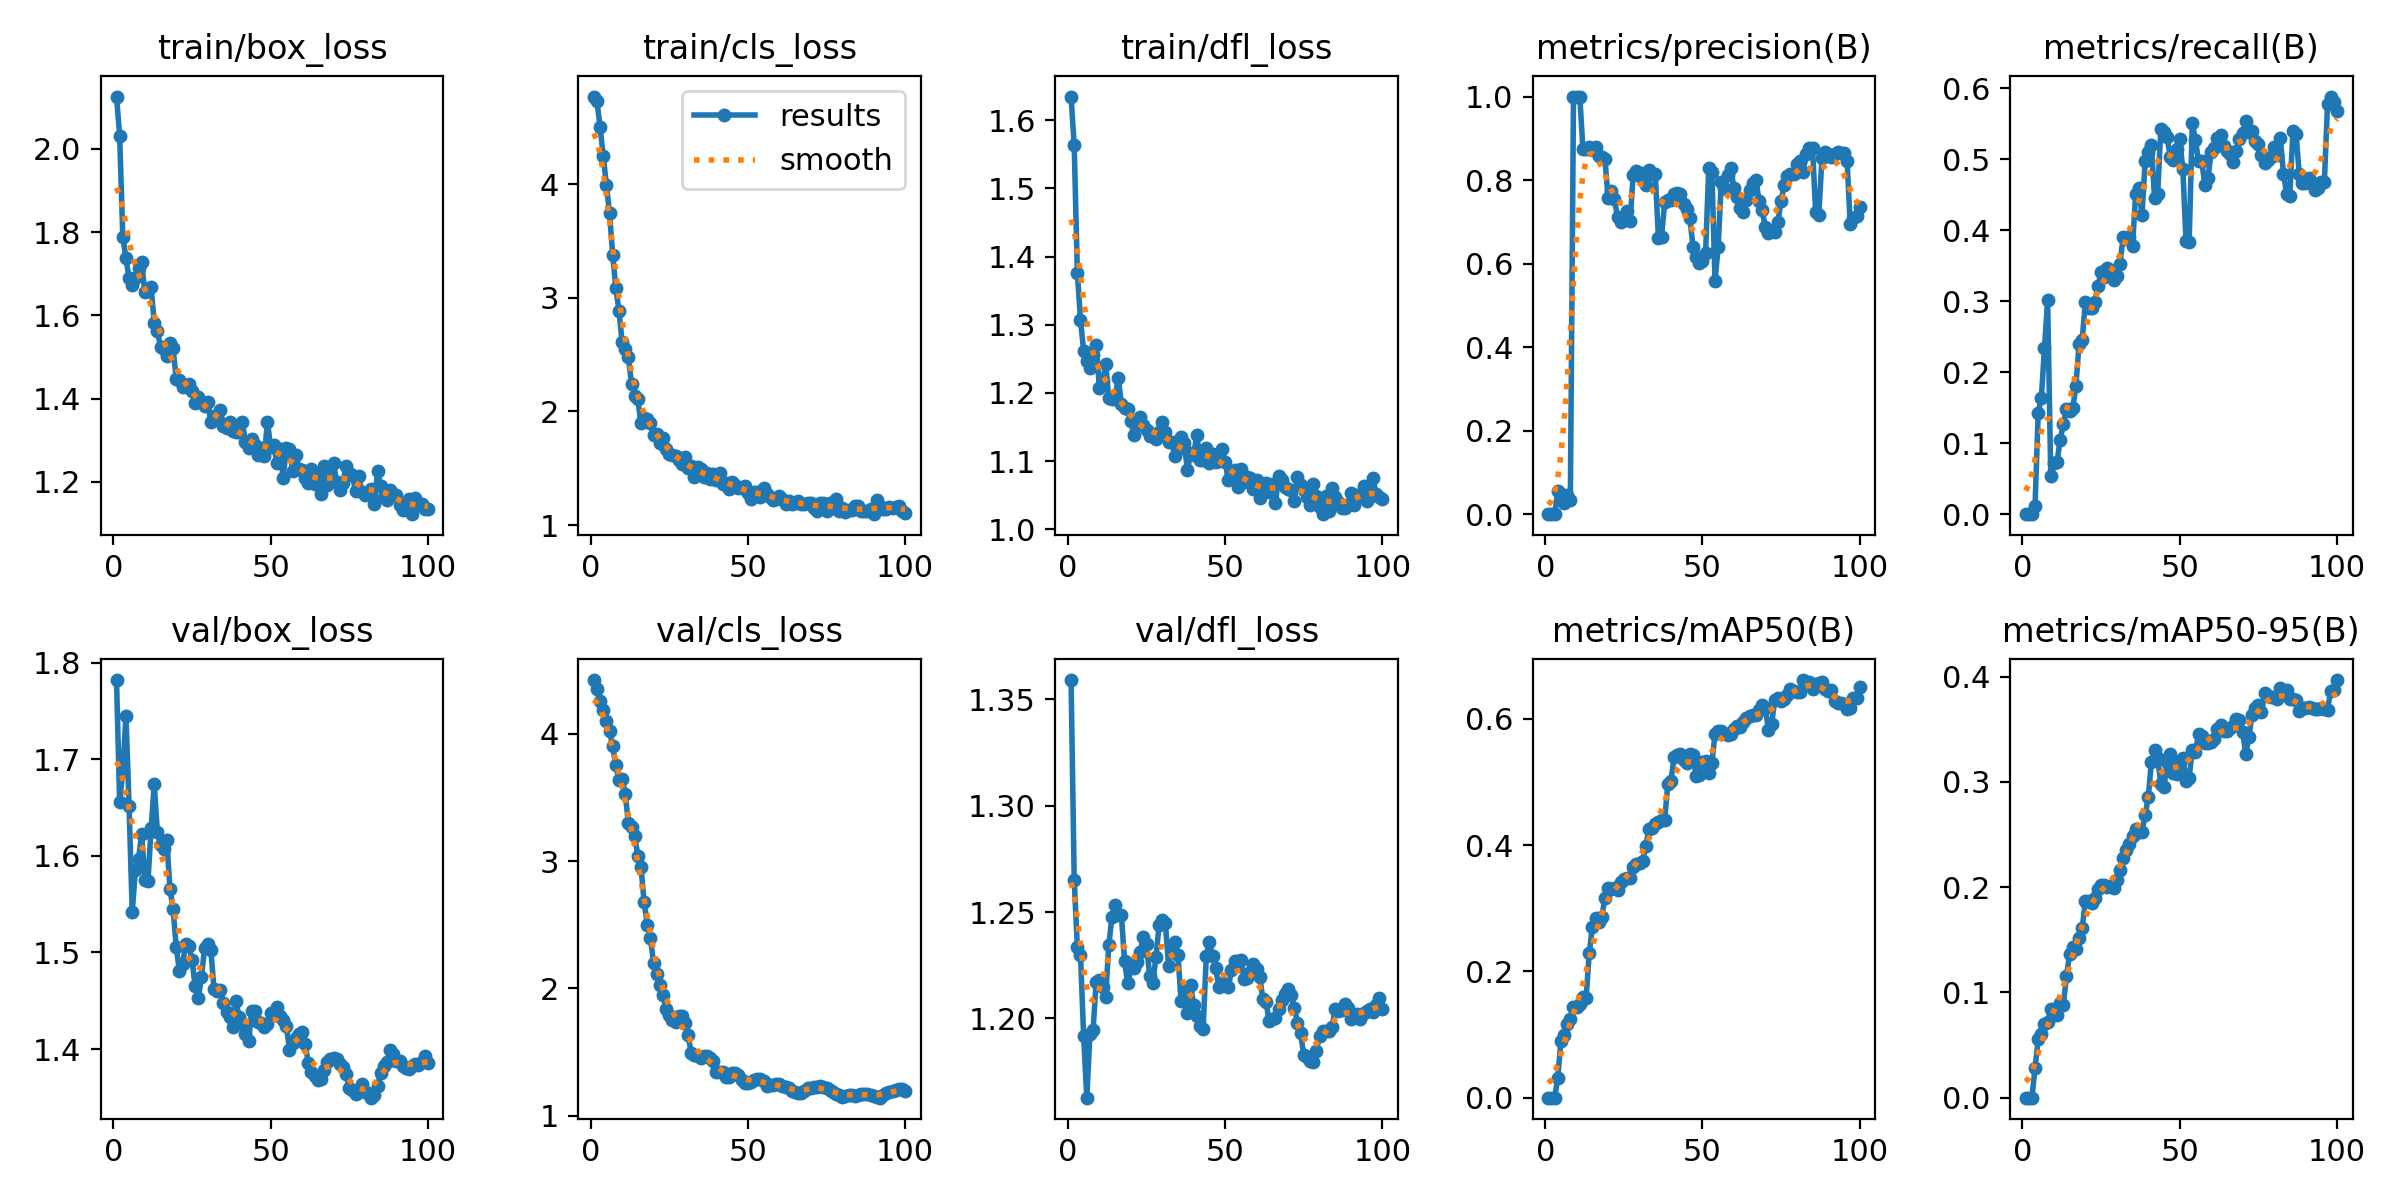

Data behind this chart, as committed beside it:
epoch, time, train/box_loss, train/cls_loss, train/dfl_loss, metrics/precision(B), metrics/recall(B), metrics/mAP50(B), metrics/mAP50-95(B), val/box_loss, val/cls_loss, val/dfl_loss, lr/pg0, lr/pg1, lr/pg2
1, 1.147, 2.126, 4.772, 1.634, 0, 0, 0, 0, 1.782, 4.422, 1.359, 2e-05, 2e-05, 2e-05
2, 2.151, 2.032, 4.733, 1.563, 0, 0, 0, 0, 1.656, 4.353, 1.265, 4.4595e-05, 4.4595e-05, 4.4595e-05
3, 3.205, 1.789, 4.504, 1.376, 0, 0, 0, 0, 1.688, 4.257, 1.234, 6.874e-05, 6.874e-05, 6.874e-05
4, 4.217, 1.737, 4.252, 1.307, 0.05556, 0.01136, 0.03156, 0.02797, 1.745, 4.189, 1.23, 9.2435e-05, 9.2435e-05, 9.2435e-05
5, 5.277, 1.689, 3.996, 1.262, 0.04855, 0.1429, 0.09035, 0.05532, 1.652, 4.101, 1.192, 0.0001157, 0.0001157, 0.0001157
6, 6.325, 1.673, 3.75, 1.247, 0.02677, 0.1631, 0.09916, 0.06076, 1.542, 4.025, 1.163, 0.0001385, 0.0001385, 0.0001385
7, 7.358, 1.689, 3.381, 1.236, 0.04591, 0.2341, 0.1169, 0.06993, 1.586, 3.9, 1.193, 0.0001608, 0.0001608, 0.0001608
8, 8.382, 1.715, 3.087, 1.256, 0.03328, 0.3009, 0.1252, 0.0721, 1.597, 3.751, 1.195, 0.0001827, 0.0001827, 0.0001827
9, 9.42, 1.728, 2.887, 1.27, 1, 0.05349, 0.1441, 0.08444, 1.622, 3.638, 1.217, 0.0002042, 0.0002042, 0.0002042
10, 10.46, 1.655, 2.612, 1.208, 0.9991, 0.07237, 0.1434, 0.08198, 1.576, 3.648, 1.218, 0.0002252, 0.0002252, 0.0002252
11, 11.47, 1.663, 2.546, 1.217, 1, 0.07344, 0.1483, 0.07825, 1.574, 3.53, 1.215, 0.0002457, 0.0002457, 0.0002457
12, 12.5, 1.667, 2.477, 1.242, 0.8747, 0.1051, 0.1594, 0.08958, 1.629, 3.299, 1.21, 0.0002658, 0.0002658, 0.0002658
13, 13.49, 1.582, 2.244, 1.192, 0.8739, 0.1266, 0.1575, 0.08813, 1.674, 3.271, 1.234, 0.0002854, 0.0002854, 0.0002854
14, 14.5, 1.562, 2.138, 1.191, 0.8782, 0.1488, 0.2288, 0.116, 1.625, 3.198, 1.248, 0.0003046, 0.0003046, 0.0003046
15, 15.59, 1.524, 2.106, 1.193, 0.872, 0.1456, 0.2697, 0.1362, 1.611, 3.043, 1.254, 0.0003234, 0.0003234, 0.0003234
16, 16.63, 1.518, 1.896, 1.222, 0.8787, 0.1491, 0.2849, 0.143, 1.607, 2.955, 1.249, 0.0003417, 0.0003417, 0.0003417
17, 17.66, 1.503, 1.943, 1.185, 0.8579, 0.1811, 0.2786, 0.1415, 1.616, 2.68, 1.249, 0.0003595, 0.0003595, 0.0003595
18, 18.67, 1.533, 1.931, 1.178, 0.8545, 0.2402, 0.2865, 0.1513, 1.566, 2.501, 1.227, 0.0003769, 0.0003769, 0.0003769
19, 19.64, 1.52, 1.898, 1.176, 0.8505, 0.2457, 0.3165, 0.1612, 1.545, 2.398, 1.217, 0.0003939, 0.0003939, 0.0003939
20, 20.66, 1.446, 1.789, 1.159, 0.7568, 0.2989, 0.3325, 0.1867, 1.505, 2.2, 1.224, 0.0004104, 0.0004104, 0.0004104
21, 21.64, 1.444, 1.805, 1.138, 0.7741, 0.2906, 0.3303, 0.1868, 1.481, 2.115, 1.223, 0.00041, 0.00041, 0.00041
22, 22.67, 1.428, 1.726, 1.153, 0.755, 0.2901, 0.3325, 0.1848, 1.489, 2.026, 1.227, 0.0004055, 0.0004055, 0.0004055
23, 23.65, 1.43, 1.768, 1.165, 0.7117, 0.2983, 0.3283, 0.1899, 1.508, 1.947, 1.231, 0.000401, 0.000401, 0.000401
24, 24.66, 1.435, 1.67, 1.153, 0.7003, 0.3215, 0.3422, 0.1982, 1.506, 1.838, 1.238, 0.0003965, 0.0003965, 0.0003965
25, 25.65, 1.417, 1.629, 1.146, 0.7084, 0.3411, 0.3456, 0.2025, 1.493, 1.788, 1.235, 0.000392, 0.000392, 0.000392
26, 26.64, 1.389, 1.616, 1.136, 0.7267, 0.3336, 0.3478, 0.2024, 1.465, 1.749, 1.22, 0.0003875, 0.0003875, 0.0003875
27, 27.65, 1.403, 1.605, 1.138, 0.7017, 0.3472, 0.3472, 0.2001, 1.453, 1.734, 1.217, 0.000383, 0.000383, 0.000383
28, 28.66, 1.393, 1.573, 1.132, 0.8133, 0.3443, 0.3657, 0.2008, 1.474, 1.785, 1.229, 0.0003785, 0.0003785, 0.0003785
29, 29.65, 1.382, 1.542, 1.143, 0.8216, 0.3293, 0.3694, 0.1993, 1.504, 1.784, 1.244, 0.000374, 0.000374, 0.000374
30, 30.65, 1.392, 1.596, 1.157, 0.8107, 0.3357, 0.371, 0.2066, 1.509, 1.729, 1.246, 0.0003695, 0.0003695, 0.0003695
31, 31.66, 1.344, 1.501, 1.143, 0.8161, 0.3522, 0.3749, 0.2164, 1.503, 1.631, 1.245, 0.000365, 0.000365, 0.000365
32, 32.67, 1.357, 1.516, 1.128, 0.7888, 0.3898, 0.3987, 0.2281, 1.462, 1.492, 1.225, 0.0003605, 0.0003605, 0.0003605
33, 33.66, 1.353, 1.421, 1.128, 0.823, 0.3881, 0.4259, 0.2357, 1.46, 1.48, 1.234, 0.000356, 0.000356, 0.000356
34, 34.68, 1.373, 1.512, 1.108, 0.8149, 0.3898, 0.4265, 0.2411, 1.461, 1.468, 1.236, 0.0003515, 0.0003515, 0.0003515
35, 35.72, 1.335, 1.494, 1.118, 0.815, 0.3782, 0.433, 0.2487, 1.447, 1.454, 1.23, 0.000347, 0.000347, 0.000347
36, 36.74, 1.33, 1.421, 1.136, 0.6616, 0.4513, 0.4359, 0.2551, 1.439, 1.466, 1.208, 0.0003425, 0.0003425, 0.0003425
37, 37.75, 1.345, 1.458, 1.127, 0.6646, 0.4595, 0.4394, 0.2528, 1.433, 1.466, 1.214, 0.000338, 0.000338, 0.000338
38, 38.73, 1.322, 1.402, 1.087, 0.7472, 0.4208, 0.4391, 0.252, 1.423, 1.457, 1.203, 0.0003335, 0.0003335, 0.0003335
39, 39.72, 1.321, 1.447, 1.111, 0.7524, 0.4966, 0.4971, 0.2685, 1.45, 1.433, 1.216, 0.000329, 0.000329, 0.000329
40, 40.75, 1.32, 1.398, 1.11, 0.7524, 0.5093, 0.5016, 0.2852, 1.433, 1.347, 1.206, 0.0003245, 0.0003245, 0.0003245
41, 41.75, 1.344, 1.457, 1.139, 0.7672, 0.5201, 0.5399, 0.3192, 1.427, 1.344, 1.201, 0.00032, 0.00032, 0.00032
42, 42.74, 1.296, 1.358, 1.102, 0.7684, 0.4446, 0.5421, 0.3299, 1.415, 1.343, 1.196, 0.0003155, 0.0003155, 0.0003155
43, 43.74, 1.28, 1.366, 1.102, 0.7659, 0.4515, 0.5435, 0.3224, 1.409, 1.305, 1.195, 0.000311, 0.000311, 0.000311
44, 44.75, 1.304, 1.319, 1.119, 0.7423, 0.5424, 0.5352, 0.298, 1.439, 1.305, 1.229, 0.0003065, 0.0003065, 0.0003065
45, 45.75, 1.289, 1.382, 1.097, 0.73, 0.5386, 0.5307, 0.2951, 1.439, 1.335, 1.236, 0.000302, 0.000302, 0.000302
46, 46.77, 1.265, 1.354, 1.111, 0.7089, 0.5304, 0.5446, 0.3187, 1.428, 1.334, 1.229, 0.0002975, 0.0002975, 0.0002975
47, 47.79, 1.281, 1.325, 1.099, 0.6403, 0.5032, 0.5432, 0.3268, 1.427, 1.322, 1.223, 0.000293, 0.000293, 0.000293
48, 48.79, 1.262, 1.327, 1.101, 0.6153, 0.4982, 0.5096, 0.308, 1.422, 1.284, 1.215, 0.0002885, 0.0002885, 0.0002885
49, 49.79, 1.344, 1.347, 1.118, 0.6017, 0.5136, 0.511, 0.3076, 1.425, 1.259, 1.217, 0.000284, 0.000284, 0.000284
50, 50.77, 1.284, 1.284, 1.099, 0.6061, 0.5279, 0.5313, 0.3188, 1.437, 1.26, 1.216, 0.0002795, 0.0002795, 0.0002795
51, 51.76, 1.288, 1.226, 1.073, 0.6264, 0.4858, 0.5335, 0.3229, 1.435, 1.267, 1.215, 0.000275, 0.000275, 0.000275
52, 52.78, 1.244, 1.288, 1.081, 0.8277, 0.3851, 0.5145, 0.3012, 1.444, 1.28, 1.223, 0.0002705, 0.0002705, 0.0002705
53, 53.77, 1.278, 1.291, 1.087, 0.8202, 0.3827, 0.5299, 0.3042, 1.434, 1.292, 1.227, 0.000266, 0.000266, 0.000266
54, 54.76, 1.21, 1.251, 1.062, 0.5587, 0.5504, 0.5758, 0.3306, 1.431, 1.29, 1.227, 0.0002615, 0.0002615, 0.0002615
55, 55.75, 1.281, 1.33, 1.089, 0.6397, 0.527, 0.5812, 0.3288, 1.424, 1.27, 1.228, 0.000257, 0.000257, 0.000257
56, 56.76, 1.279, 1.271, 1.07, 0.7962, 0.4966, 0.5811, 0.3457, 1.399, 1.238, 1.219, 0.0002525, 0.0002525, 0.0002525
57, 57.78, 1.225, 1.245, 1.077, 0.7819, 0.4975, 0.5775, 0.3437, 1.406, 1.243, 1.219, 0.000248, 0.000248, 0.000248
58, 58.76, 1.265, 1.218, 1.076, 0.8119, 0.4634, 0.5749, 0.3367, 1.411, 1.242, 1.222, 0.0002435, 0.0002435, 0.0002435
59, 59.76, 1.231, 1.227, 1.06, 0.8295, 0.4732, 0.5754, 0.3366, 1.416, 1.246, 1.225, 0.000239, 0.000239, 0.000239
60, 60.77, 1.229, 1.259, 1.072, 0.781, 0.5099, 0.5845, 0.3377, 1.418, 1.25, 1.223, 0.0002345, 0.0002345, 0.0002345
... 40 more rows
